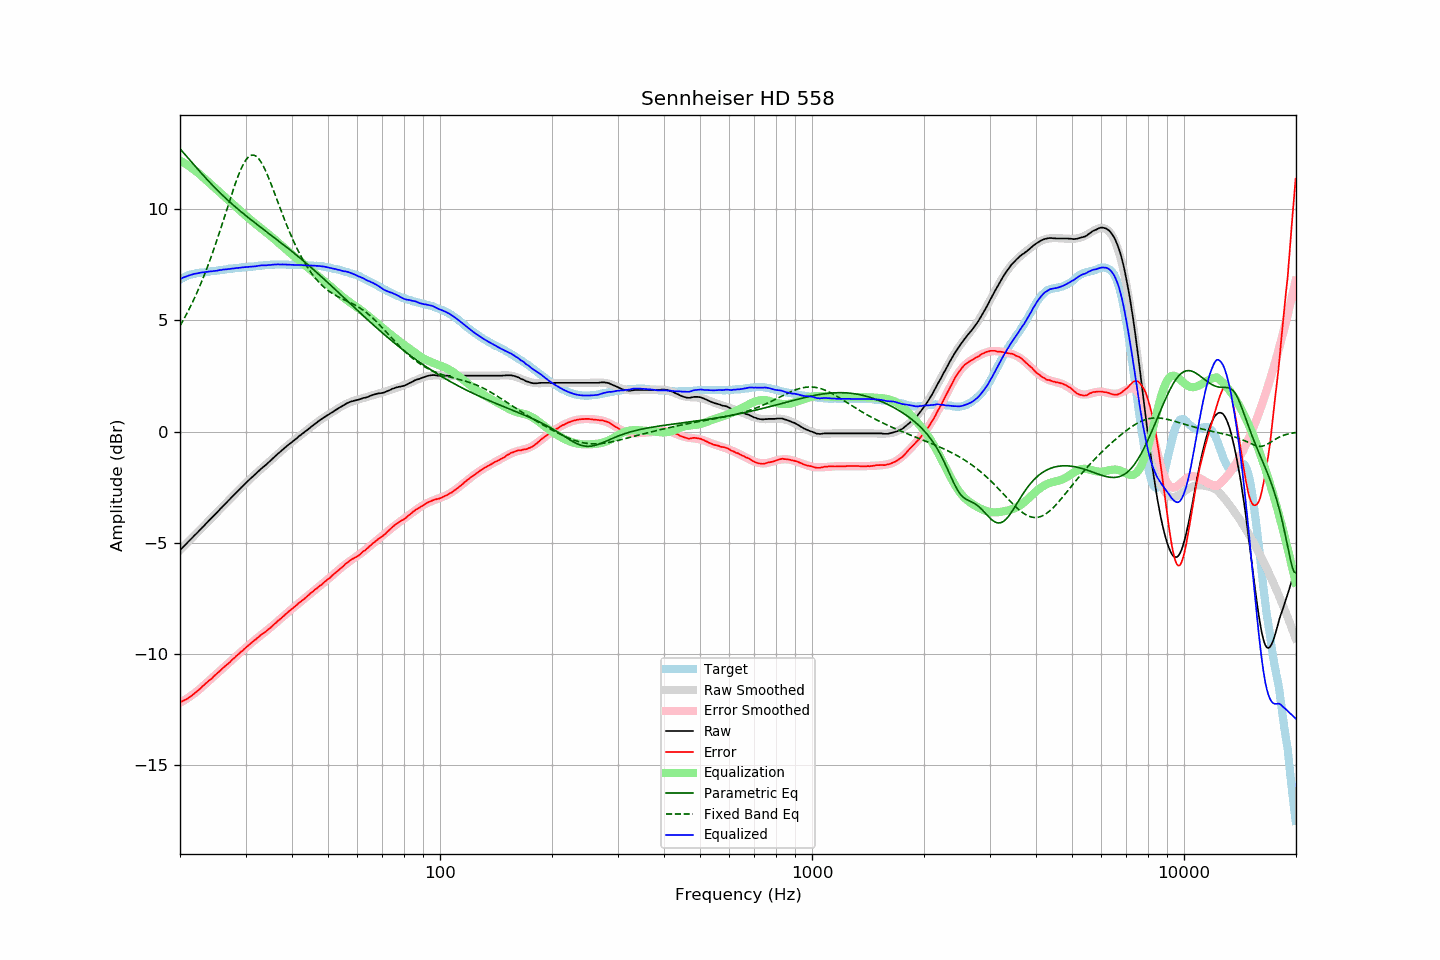

The data file committed next to this chart (first rows):
frequency, raw, error, smoothed, error_smoothed, equalization, parametric_eq, fixed_band_eq, equalized_raw, equalized_smoothed, target
20.00, -5.33, -12.16, -5.32, -12.19, 12.19, 12.72, 4.76, 6.86, 6.86, 6.84
20.20, -5.26, -12.13, -5.25, -12.14, 12.14, 12.63, 4.88, 6.89, 6.89, 6.88
20.40, -5.17, -12.09, -5.18, -12.10, 12.10, 12.55, 5.01, 6.93, 6.92, 6.92
20.61, -5.11, -12.06, -5.11, -12.06, 12.06, 12.47, 5.14, 6.95, 6.95, 6.95
20.81, -5.03, -12.02, -5.03, -12.01, 12.01, 12.39, 5.28, 6.98, 6.98, 6.99
21.02, -4.96, -11.98, -4.96, -11.97, 11.97, 12.30, 5.41, 7.01, 7.01, 7.03
21.23, -4.89, -11.93, -4.89, -11.92, 11.92, 12.22, 5.56, 7.03, 7.03, 7.05
21.44, -4.81, -11.88, -4.81, -11.87, 11.87, 12.14, 5.70, 7.05, 7.05, 7.07
21.66, -4.74, -11.83, -4.74, -11.81, 11.81, 12.05, 5.85, 7.08, 7.07, 7.09
21.87, -4.66, -11.76, -4.67, -11.76, 11.76, 11.97, 6.00, 7.10, 7.09, 7.10
22.09, -4.59, -11.71, -4.59, -11.70, 11.70, 11.89, 6.16, 7.11, 7.11, 7.12
22.31, -4.52, -11.65, -4.52, -11.65, 11.65, 11.80, 6.33, 7.12, 7.13, 7.13
22.54, -4.45, -11.59, -4.44, -11.59, 11.59, 11.72, 6.49, 7.14, 7.14, 7.14
22.76, -4.37, -11.52, -4.37, -11.52, 11.52, 11.64, 6.66, 7.15, 7.15, 7.15
22.99, -4.30, -11.44, -4.30, -11.46, 11.46, 11.56, 6.84, 7.16, 7.16, 7.15
23.22, -4.23, -11.38, -4.22, -11.39, 11.39, 11.48, 7.02, 7.17, 7.17, 7.16
23.45, -4.14, -11.31, -4.15, -11.33, 11.33, 11.40, 7.20, 7.18, 7.18, 7.17
23.69, -4.08, -11.26, -4.08, -11.26, 11.26, 11.32, 7.39, 7.18, 7.19, 7.18
23.92, -3.99, -11.18, -4.00, -11.20, 11.20, 11.25, 7.59, 7.20, 7.19, 7.19
24.16, -3.92, -11.13, -3.93, -11.13, 11.13, 11.17, 7.78, 7.20, 7.20, 7.21
24.40, -3.85, -11.08, -3.85, -11.06, 11.06, 11.09, 7.99, 7.21, 7.21, 7.23
24.65, -3.78, -11.00, -3.78, -11.00, 11.00, 11.02, 8.19, 7.22, 7.22, 7.22
24.89, -3.70, -10.93, -3.70, -10.94, 10.94, 10.94, 8.40, 7.23, 7.23, 7.23
25.14, -3.63, -10.87, -3.63, -10.87, 10.87, 10.87, 8.62, 7.24, 7.24, 7.24
25.39, -3.55, -10.80, -3.55, -10.81, 10.81, 10.80, 8.84, 7.25, 7.25, 7.25
25.65, -3.48, -10.74, -3.48, -10.74, 10.74, 10.73, 9.06, 7.27, 7.26, 7.27
25.91, -3.41, -10.68, -3.40, -10.68, 10.68, 10.66, 9.28, 7.27, 7.27, 7.27
26.16, -3.32, -10.60, -3.33, -10.61, 10.61, 10.59, 9.51, 7.29, 7.28, 7.28
26.43, -3.26, -10.55, -3.26, -10.55, 10.55, 10.52, 9.73, 7.29, 7.29, 7.29
26.69, -3.19, -10.48, -3.18, -10.48, 10.48, 10.45, 9.96, 7.30, 7.30, 7.30
26.96, -3.11, -10.43, -3.11, -10.42, 10.42, 10.39, 10.19, 7.31, 7.31, 7.32
27.23, -3.04, -10.37, -3.03, -10.35, 10.35, 10.32, 10.41, 7.32, 7.32, 7.33
27.50, -2.96, -10.28, -2.96, -10.29, 10.29, 10.26, 10.64, 7.33, 7.33, 7.33
27.77, -2.88, -10.21, -2.88, -10.22, 10.22, 10.19, 10.85, 7.34, 7.34, 7.33
28.05, -2.81, -10.16, -2.81, -10.16, 10.16, 10.13, 11.07, 7.34, 7.35, 7.35
28.33, -2.73, -10.08, -2.74, -10.09, 10.09, 10.07, 11.27, 7.36, 7.35, 7.35
28.62, -2.67, -10.03, -2.66, -10.03, 10.03, 10.01, 11.46, 7.36, 7.36, 7.36
28.90, -2.59, -9.96, -2.59, -9.96, 9.96, 9.95, 11.65, 7.37, 7.37, 7.37
29.19, -2.52, -9.88, -2.52, -9.90, 9.90, 9.89, 11.81, 7.38, 7.38, 7.37
29.48, -2.44, -9.84, -2.45, -9.83, 9.83, 9.83, 11.97, 7.39, 7.38, 7.40
29.78, -2.38, -9.77, -2.38, -9.77, 9.77, 9.77, 12.10, 7.39, 7.39, 7.39
30.08, -2.31, -9.71, -2.31, -9.70, 9.70, 9.71, 12.21, 7.40, 7.40, 7.40
30.38, -2.24, -9.64, -2.24, -9.64, 9.64, 9.65, 12.30, 7.40, 7.40, 7.40
30.68, -2.17, -9.58, -2.17, -9.58, 9.58, 9.59, 12.37, 7.41, 7.41, 7.42
30.99, -2.10, -9.52, -2.10, -9.52, 9.52, 9.54, 12.42, 7.42, 7.42, 7.42
31.30, -2.04, -9.46, -2.03, -9.46, 9.46, 9.48, 12.43, 7.42, 7.43, 7.42
31.61, -1.97, -9.39, -1.97, -9.40, 9.40, 9.42, 12.43, 7.43, 7.43, 7.43
31.93, -1.91, -9.35, -1.90, -9.34, 9.34, 9.37, 12.40, 7.43, 7.44, 7.44
32.24, -1.83, -9.27, -1.83, -9.28, 9.28, 9.31, 12.34, 7.45, 7.45, 7.44
32.57, -1.77, -9.23, -1.77, -9.23, 9.23, 9.26, 12.26, 7.46, 7.46, 7.46
32.89, -1.69, -9.15, -1.71, -9.17, 9.17, 9.20, 12.16, 7.47, 7.46, 7.46
33.22, -1.64, -9.10, -1.64, -9.11, 9.11, 9.15, 12.05, 7.48, 7.47, 7.47
33.55, -1.57, -9.05, -1.58, -9.05, 9.05, 9.09, 11.91, 7.48, 7.48, 7.48
33.89, -1.52, -9.00, -1.51, -8.99, 8.99, 9.04, 11.76, 7.48, 7.48, 7.49
34.23, -1.46, -8.94, -1.45, -8.94, 8.94, 8.98, 11.60, 7.48, 7.49, 7.49
34.57, -1.39, -8.88, -1.38, -8.88, 8.88, 8.93, 11.43, 7.49, 7.50, 7.50
34.92, -1.33, -8.83, -1.32, -8.82, 8.82, 8.87, 11.25, 7.49, 7.50, 7.50
35.27, -1.26, -8.77, -1.25, -8.76, 8.76, 8.82, 11.07, 7.50, 7.51, 7.51
35.62, -1.19, -8.70, -1.19, -8.70, 8.70, 8.76, 10.88, 7.51, 7.51, 7.51
35.97, -1.11, -8.62, -1.12, -8.63, 8.63, 8.71, 10.69, 7.52, 7.51, 7.51
... 635 more rows
